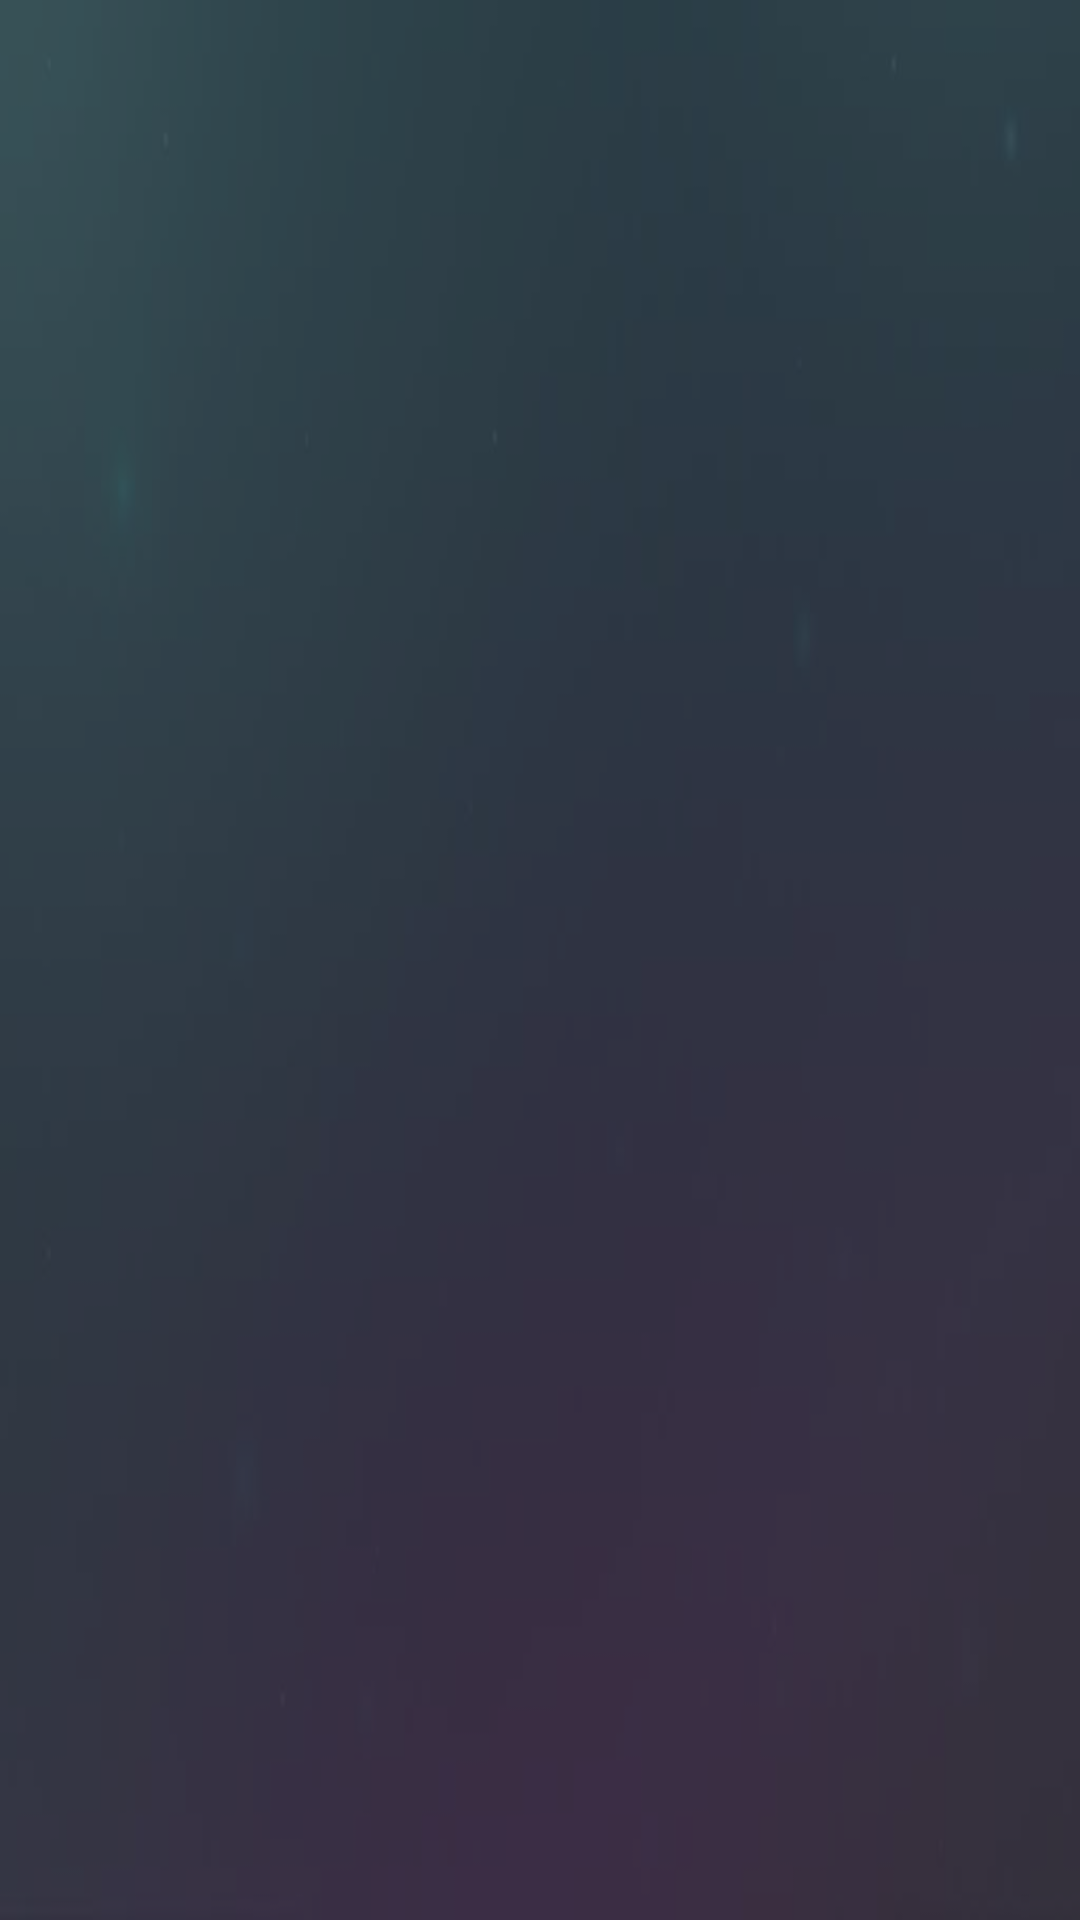

Write the Android layout XML for this screen, with the resource values it uses.
<!-- AndroidManifest.xml: application theme AppTheme -->
<!-- res/layout/switch_video_dialog.xml -->
<?xml version="1.0" encoding="utf-8"?>
<LinearLayout xmlns:android="http://schemas.android.com/apk/res/android"
    android:layout_width="match_parent"
    android:layout_height="match_parent"
    android:background="#B43A3A3A"
    android:orientation="vertical">

    <ListView
        android:id="@+id/switch_dialog_list"
        android:layout_width="match_parent"
        android:layout_height="match_parent"
        android:background="@null"
        android:cacheColorHint="#00000000"
        android:divider="#ccc"
        android:dividerHeight="@dimen/dimen_1"
        android:listSelector="#00000000" />

</LinearLayout>
<!-- resources referenced by this layout -->
<resources>
  <dimen name="dimen_1">0.6666667dp</dimen>
  <style name="AppTheme" parent="Theme.AppCompat.DayNight.NoActionBar">
          <item name="android:windowNoTitle">true</item>
          <item name="android:windowActionBar">false</item>
          <item name="android:windowBackground">@drawable/bd</item>
          <item name="android:windowFullscreen">true</item>
      </style>
  <!-- drawable bd: jpg bitmap (drawable, 11161 bytes) -->
</resources>
